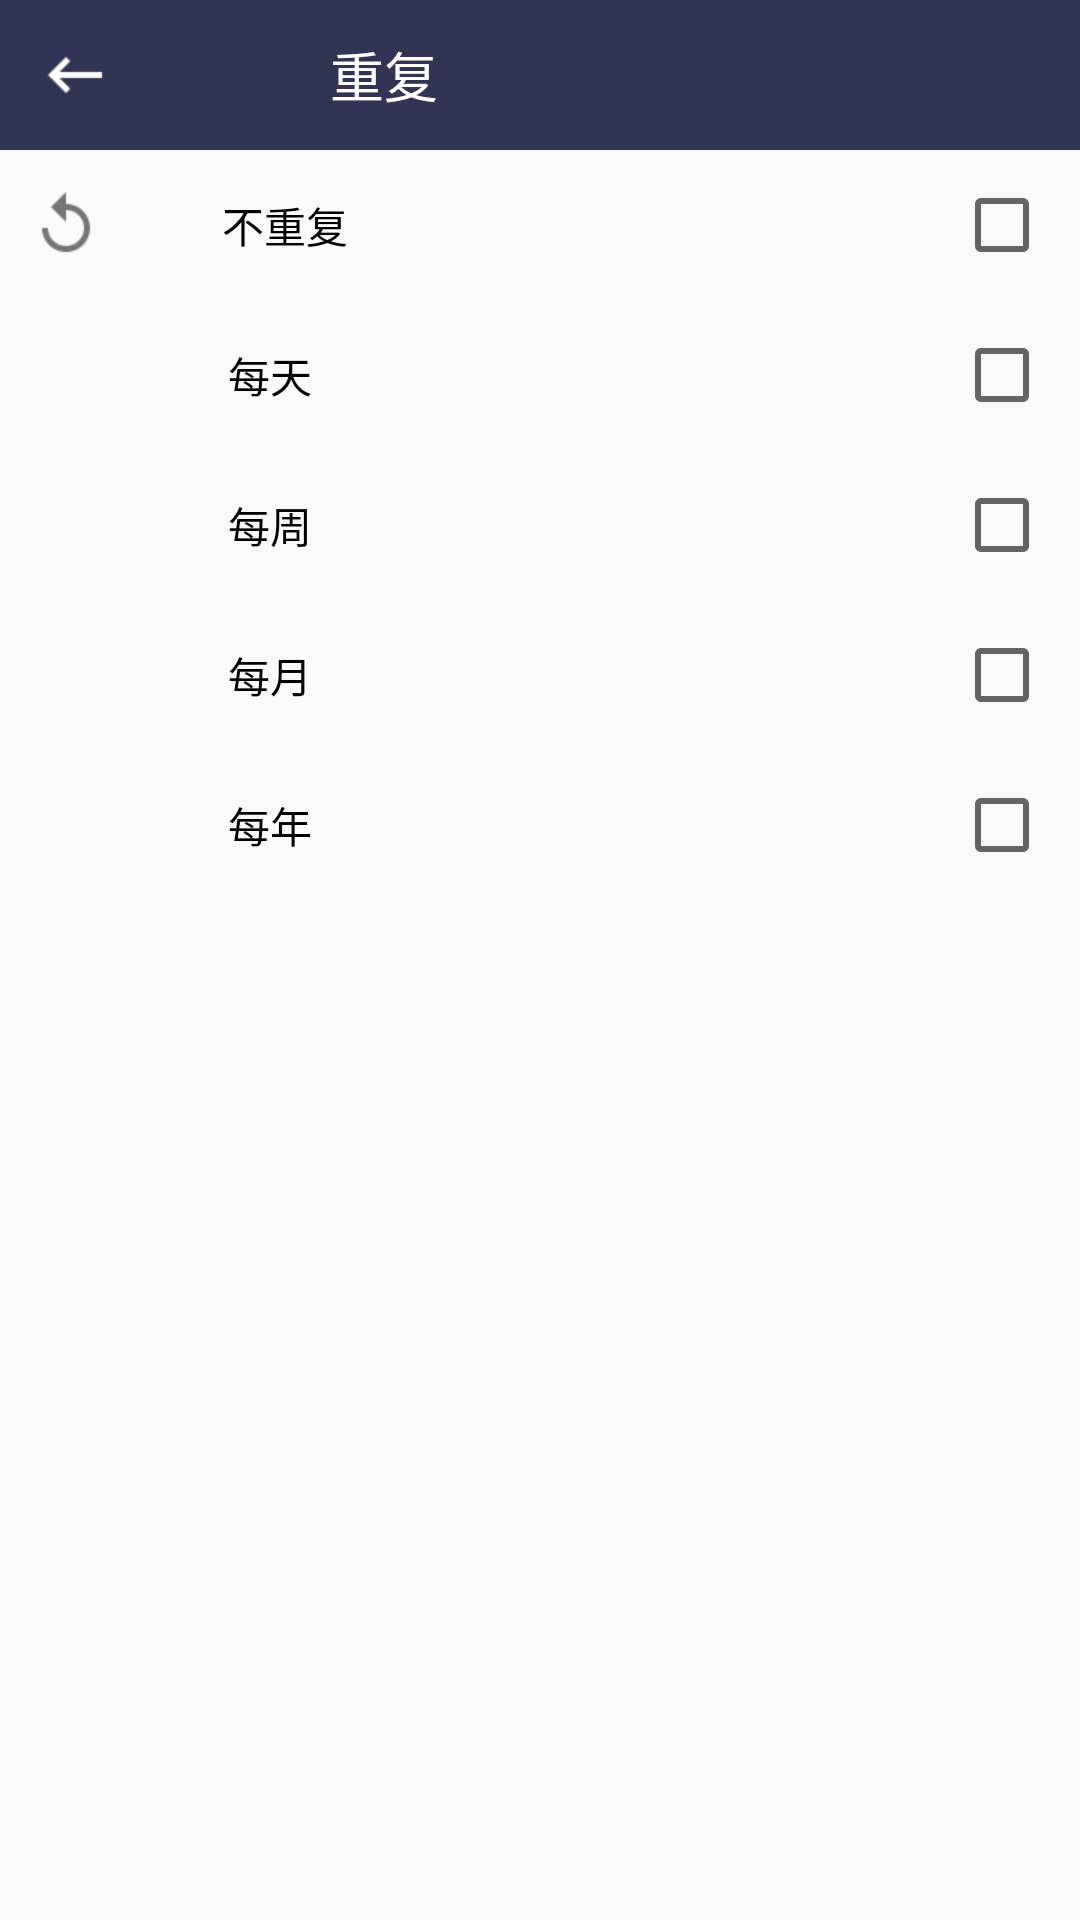

The Android layout XML behind this screen, and the referenced resources:
<!-- AndroidManifest.xml: application theme AppTheme -->
<!-- res/layout/activity_set_replay.xml -->
<?xml version="1.0" encoding="utf-8"?>
<LinearLayout xmlns:android="http://schemas.android.com/apk/res/android"
    android:layout_width="match_parent"
    android:layout_height="match_parent"
    android:orientation="vertical">

    <LinearLayout
        android:layout_width="match_parent"
        android:layout_height="50dp"
        android:background="@color/colorPrimary"
        android:orientation="horizontal">

        <ImageButton
            android:id="@+id/left_back"
            style="@style/imageButtonStyleTwo"
            android:src="@drawable/ic_keyboard_backspace_white_24dp" />
        <TextView
            style="@style/ActivityTitleStyleTwo"
            android:text="重复"/>

    </LinearLayout>

    <RelativeLayout
        android:layout_width="match_parent"
        android:layout_height="50dp">

        <ImageView
            android:id="@+id/iv_replay"
            android:layout_width="wrap_content"
            android:layout_height="wrap_content"
            android:layout_marginLeft="10dp"
            android:layout_centerVertical="true"
            android:background="@drawable/ic_replay_grey_600_24dp"/>

        <TextView
            android:id="@+id/tv_no_replay"
            android:layout_width="wrap_content"
            android:layout_height="wrap_content"
            android:layout_centerVertical="true"
            android:layout_toRightOf="@id/iv_replay"
            android:layout_marginLeft="40dp"
            android:textColor="#000"
            android:text="不重复"/>

        <CheckBox
            android:id="@+id/no_replay"
            android:layout_width="wrap_content"
            android:layout_height="wrap_content"
            android:layout_alignParentRight="true"
            android:layout_marginRight="10dp"
            android:layout_centerVertical="true"/>
    </RelativeLayout>

    <RelativeLayout
        android:layout_width="match_parent"
        android:layout_height="50dp">

        <TextView
            android:layout_width="wrap_content"
            android:layout_height="wrap_content"
            android:layout_centerVertical="true"
            android:layout_marginLeft="76dp"
            android:textColor="#000"
            android:text="每天"/>

        <CheckBox
            android:id="@+id/everyDay_replay"
            android:layout_width="wrap_content"
            android:layout_height="wrap_content"
            android:layout_alignParentRight="true"
            android:layout_marginRight="10dp"
            android:layout_centerVertical="true"/>
    </RelativeLayout>

    <RelativeLayout
        android:layout_width="match_parent"
        android:layout_height="50dp">

        <TextView
            android:layout_width="wrap_content"
            android:layout_height="wrap_content"
            android:layout_centerVertical="true"
            android:layout_marginLeft="76dp"
            android:textColor="#000"
            android:text="每周"/>

        <CheckBox
            android:id="@+id/everyWeek_replay"
            android:layout_width="wrap_content"
            android:layout_height="wrap_content"
            android:layout_alignParentRight="true"
            android:layout_marginRight="10dp"
            android:layout_centerVertical="true"/>
    </RelativeLayout>

    <RelativeLayout
        android:layout_width="match_parent"
        android:layout_height="50dp">

        <TextView
            android:layout_width="wrap_content"
            android:layout_height="wrap_content"
            android:layout_centerVertical="true"
            android:layout_marginLeft="76dp"
            android:textColor="#000"
            android:text="每月"/>

        <CheckBox
            android:id="@+id/everyMonth_replay"
            android:layout_width="wrap_content"
            android:layout_height="wrap_content"
            android:layout_alignParentRight="true"
            android:layout_marginRight="10dp"
            android:layout_centerVertical="true"/>
    </RelativeLayout>

    <RelativeLayout
        android:layout_width="match_parent"
        android:layout_height="50dp">

        <TextView
            android:layout_width="wrap_content"
            android:layout_height="wrap_content"
            android:layout_centerVertical="true"
            android:layout_marginLeft="76dp"
            android:textColor="#000"
            android:text="每年"/>

        <CheckBox
            android:id="@+id/everyYear_replay"
            android:layout_width="wrap_content"
            android:layout_height="wrap_content"
            android:layout_alignParentRight="true"
            android:layout_marginRight="10dp"
            android:layout_centerVertical="true"/>
    </RelativeLayout>

</LinearLayout>
<!-- resources referenced by this layout -->
<resources>
  <color name="colorPrimary">#323453</color>
  <!-- drawable ic_keyboard_backspace_white_24dp: png bitmap (drawable-xhdpi, 239 bytes) -->
  <!-- drawable ic_replay_grey_600_24dp: png bitmap (drawable-xhdpi, 551 bytes) -->
  <style name="ActivityTitleStyleTwo">
          <item name="android:layout_width">0dp</item>
          <item name="android:layout_weight">1</item>
          <item name="android:layout_height">match_parent</item>
          <item name="android:textColor">#fff</item>
          <item name="android:textSize">18dp</item>
          <item name="android:gravity">center_vertical</item>
          <item name="android:paddingLeft">60dp</item>
      </style>
  <style name="imageButtonStyleTwo">
          <item name="android:layout_height">match_parent</item>
          <item name="android:layout_width">50dp</item>
          <item name="android:background">@drawable/icon_bg</item>
      </style>
  <style name="AppTheme" parent="Theme.AppCompat.Light.NoActionBar">
          
          <item name="colorPrimary">@color/colorPrimary</item>
          <item name="colorPrimaryDark">@color/colorPrimaryDark</item>
          <item name="colorAccent">@color/colorAccent</item>
      </style>
  <!-- drawable icon_bg (drawable) -->
  <?xml version="1.0" encoding="utf-8"?>
  <selector xmlns:android="http://schemas.android.com/apk/res/android">
      <item android:state_pressed="true"  android:drawable="@drawable/icon_bg_color"/>
  </selector>
  <color name="colorPrimaryDark">#282942</color>
  <color name="colorAccent">#03A9F4</color>
  <!-- drawable icon_bg_color (drawable) -->
  <?xml version="1.0" encoding="utf-8"?>
  <shape xmlns:android="http://schemas.android.com/apk/res/android"
      android:shape="oval">
      <size android:height="25dp" android:width="25dp" />
      <solid android:color="#11000000"/>
  </shape>
</resources>
